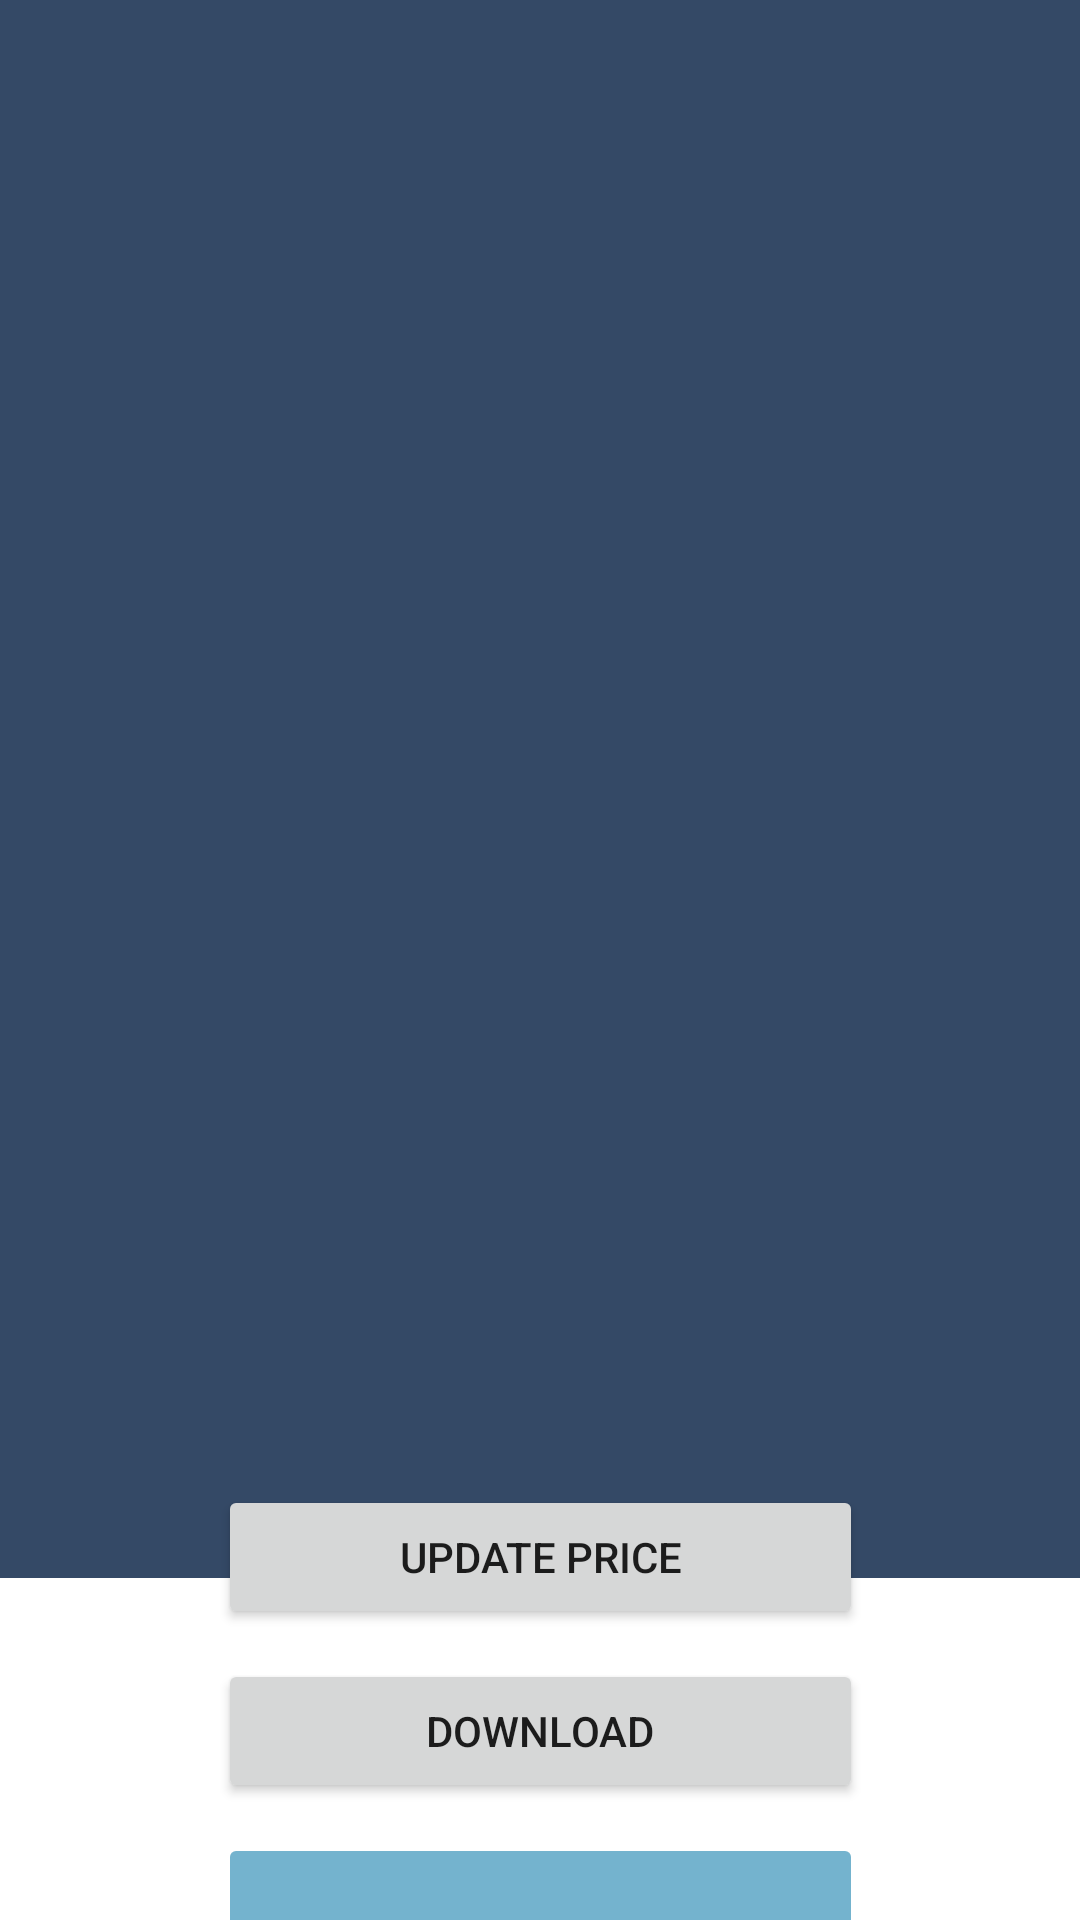

The Android layout XML behind this screen, and the referenced resources:
<!-- AndroidManifest.xml: application theme Theme.POS -->
<!-- res/layout/fragment_view_records.xml -->
<?xml version="1.0" encoding="utf-8"?>
<androidx.constraintlayout.widget.ConstraintLayout xmlns:android="http://schemas.android.com/apk/res/android"
    xmlns:app="http://schemas.android.com/apk/res-auto"
    xmlns:tools="http://schemas.android.com/tools"
    android:layout_width="match_parent"
    android:layout_height="match_parent"
    tools:context=".ViewRecords">


    <ListView
        android:id="@+id/recordsViewer"
        android:layout_width="397dp"
        android:layout_height="526dp"
        android:orientation="vertical"
        android:background="@color/navy"
        app:layout_constraintEnd_toEndOf="parent"
        app:layout_constraintStart_toStartOf="parent"
        app:layout_constraintTop_toTopOf="@+id/include2">


    </ListView>

    <include
        android:id="@+id/include2"
        layout="@layout/sales_records" />


    <LinearLayout
        android:layout_width="215dp"
        android:layout_height="176dp"
        android:orientation="vertical"
        app:layout_constraintBottom_toBottomOf="parent"
        app:layout_constraintEnd_toEndOf="parent"
        app:layout_constraintStart_toStartOf="parent"
        app:layout_constraintTop_toBottomOf="@+id/recordsViewer">

        <Button
            android:id="@+id/updatePrice"
            android:layout_width="match_parent"
            android:layout_height="wrap_content"
            android:text="@string/update_price" />

        <Space
            android:layout_width="match_parent"
            android:layout_height="10dp" />

        <Button
            android:id="@+id/download"
            android:layout_width="match_parent"
            android:layout_height="wrap_content"
            android:text="@string/download" />

        <Space
            android:layout_width="match_parent"
            android:layout_height="10dp" />

        <ImageButton
            android:id="@+id/done"
            android:layout_width="match_parent"
            android:layout_height="50dp"
            android:contentDescription="@string/done"
            android:src="@drawable/check"
            android:backgroundTint="@color/blue"
            android:scaleType="fitCenter"/>
    </LinearLayout>

</androidx.constraintlayout.widget.ConstraintLayout>
<!-- res/layout/sales_records.xml (included above) -->
<?xml version="1.0" encoding="utf-8"?>
<LinearLayout xmlns:android="http://schemas.android.com/apk/res/android"
    xmlns:tools="http://schemas.android.com/tools"
    android:layout_width="match_parent"
    android:layout_height="match_parent"
    android:orientation="horizontal"
    android:weightSum="100">


    <TextView
        android:layout_width="match_parent"
        android:layout_height="25dp"
        android:textAlignment="center"
        android:textSize="20sp"
        android:layout_weight="14.28"
        android:id="@+id/account"/>

    <TextView
        android:layout_width="match_parent"
        android:layout_height="25dp"
        android:textAlignment="center"
        android:textSize="20sp"
        android:layout_weight="14.28"
        android:id="@+id/date"/>

    <TextView
        android:layout_width="match_parent"
        android:layout_height="25dp"
        android:textAlignment="center"
        android:textSize="20sp"
        android:layout_weight="14.28"
        android:id="@+id/category"/>

    <TextView
        android:layout_width="match_parent"
        android:layout_height="25dp"
        android:textAlignment="center"
        android:textSize="20sp"
        android:layout_weight="14.28"
        android:id="@+id/name"/>

    <TextView
        android:layout_width="match_parent"
        android:layout_height="25dp"
        android:textAlignment="center"
        android:textSize="20sp"
        android:layout_weight="14.28"
        android:id="@+id/code"/>

    <TextView
        android:layout_width="match_parent"
        android:layout_height="25dp"
        android:textAlignment="center"
        android:textSize="20sp"
        android:layout_weight="14.28"
        android:id="@+id/debit"/>

    <TextView
        android:layout_width="match_parent"
        android:layout_height="25dp"
        android:textAlignment="center"
        android:textSize="20sp"
        android:layout_weight="14.28"
        android:id="@+id/credit"
        tools:ignore="VisualLintBounds" />


</LinearLayout>
<!-- resources referenced by this layout -->
<resources>
  <color name="blue">#74B3CE</color>
  <color name="navy">#344966</color>
  <string name="done">Done</string>
  <string name="download">Download</string>
  <string name="update_price">Update Price</string>
  <style name="Theme.POS" parent="Theme.MaterialComponents.DayNight.DarkActionBar">
          
          <item name="colorPrimary">@color/blue</item>
          <item name="colorPrimaryVariant">@color/purple_700</item>
          <item name="colorOnPrimary">@color/white</item>
          
          <item name="colorSecondary">@color/teal_200</item>
          <item name="colorSecondaryVariant">@color/teal_700</item>
          <item name="colorOnSecondary">@color/navy</item>
          
          <item name="android:statusBarColor">?attr/colorPrimary</item>
          
      </style>
  <color name="purple_700">#FF3700B3</color>
  <color name="white">#FFFFFFFF</color>
  <color name="teal_200">#FF03DAC5</color>
  <color name="teal_700">#FF018786</color>
</resources>
